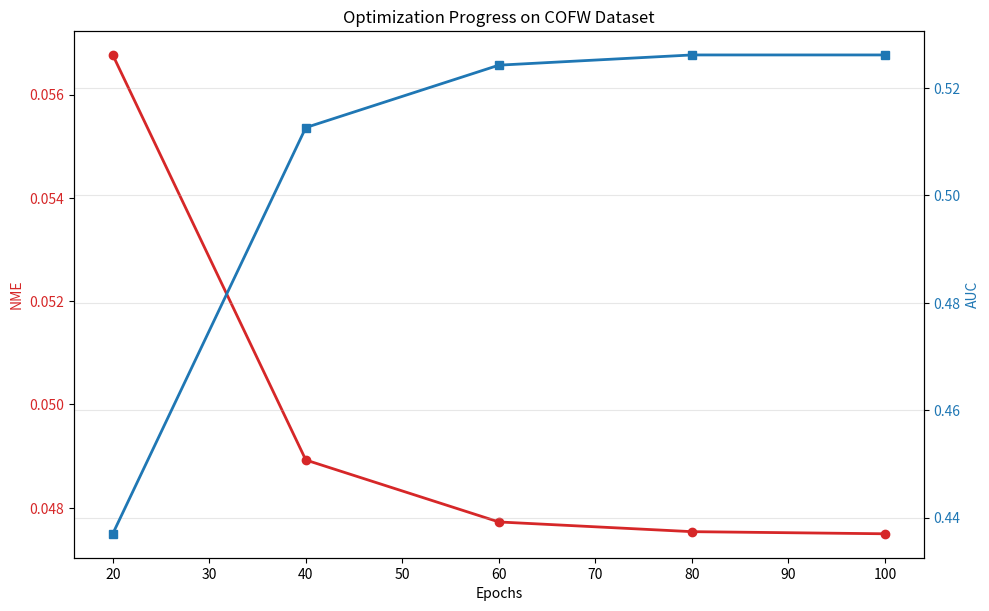

The matplotlib source for this figure: (Note: this script raises an exception after producing the figure.)
import matplotlib.pyplot as plt
import os

epochs = [20, 40, 60, 80, 100]
nme = [0.056769, 0.048924, 0.047724, 0.047536, 0.047495]
auc = [0.436994, 0.512630, 0.524249, 0.526152, 0.526152]

fig, ax1 = plt.subplots(figsize=(10, 6))

color = 'tab:red'
ax1.set_xlabel('Epochs')
ax1.set_ylabel('NME', color=color)
ax1.plot(epochs, nme, marker='o', color=color, linewidth=2, label='NME (Lower is better)')
ax1.tick_params(axis='y', labelcolor=color)

ax2 = ax1.twinx()
color = 'tab:blue'
ax2.set_ylabel('AUC', color=color)
ax2.plot(epochs, auc, marker='s', color=color, linewidth=2, label='AUC (Higher is better)')
ax2.tick_params(axis='y', labelcolor=color)

fig.tight_layout()
plt.title('Optimization Progress on COFW Dataset')
plt.grid(True, alpha=0.3)
plt.savefig('/Users/tanya/Desktop/中期/optimization_progress.png')
print("Chart saved")
